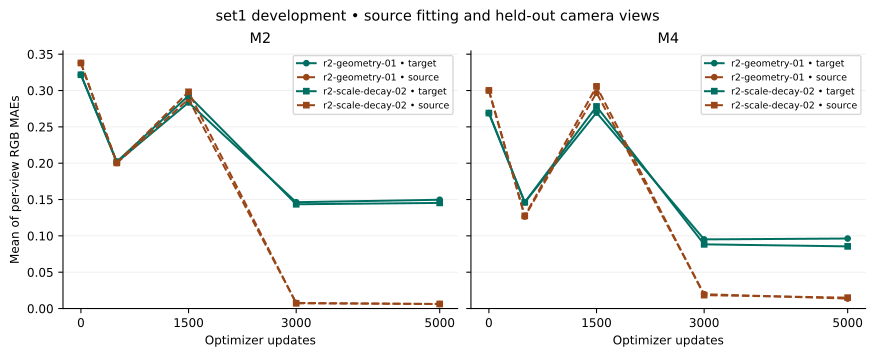

Source data for this figure (header and first rows):
object_id, condition, role, recipe_id, recipe_sha256, appearance, step, view_role, status, V, E, V_minus_E, Y, rgb_mae_sum, MAE, Y_over_E, macro_view_MAE, defined_views, scheduled_views, checkpoint_sha256, gaussians, phase, endpoint_role, reason
scene_057_offset_bell_cage, M4, synthetic_control, r2-geometry-01, 2572e6d6d8e257d530bf0b21b586baa979cb83c1…, old, , target, measured, 393216, 393216, 0, 34022, 6901, 0.01755, 0.08652, 0.01755, 6, 6, , , , , 
scene_057_offset_bell_cage, M4, synthetic_control, r2-geometry-01, 2572e6d6d8e257d530bf0b21b586baa979cb83c1…, mean_color, , target, measured, 393216, 393216, 0, 309550, 50435, 0.1283, 0.7872, 0.1283, 6, 6, , , , , 
scene_057_offset_bell_cage, M4, synthetic_control, r2-geometry-01, 2572e6d6d8e257d530bf0b21b586baa979cb83c1…, nearest_axis_copy, , target, measured, 393216, 393216, 0, 35668, 8311, 0.02114, 0.09071, 0.02114, 6, 6, , , , , 
scene_057_offset_bell_cage, M4, synthetic_control, r2-geometry-01, 2572e6d6d8e257d530bf0b21b586baa979cb83c1…, old, , source, measured, 262144, 262144, 0, 10821, 2402, 0.009163, 0.04128, 0.009163, 4, 4, , , , , 
scene_057_offset_bell_cage, M4, synthetic_control, r2-geometry-01, 2572e6d6d8e257d530bf0b21b586baa979cb83c1…, recovery, 0, source, measured, 262144, 262144, 0, 260601, 138063, 0.5267, 0.9941, 0.5267, 4, 4, 3f2e1b84279c50967b12a9f95cf58d08130e6489…, 66, initial, development_or_control_curve, 
scene_057_offset_bell_cage, M4, synthetic_control, r2-geometry-01, 2572e6d6d8e257d530bf0b21b586baa979cb83c1…, recovery, 0, target, measured, 393216, 393216, 0, 390930, 205845, 0.5235, 0.9942, 0.5235, 6, 6, 3f2e1b84279c50967b12a9f95cf58d08130e6489…, 66, initial, development_or_control_curve, 
scene_057_offset_bell_cage, M4, synthetic_control, r2-geometry-01, 2572e6d6d8e257d530bf0b21b586baa979cb83c1…, recovery, 500, source, measured, 262144, 262144, 0, 194951, 38789, 0.148, 0.7437, 0.148, 4, 4, 3d57633d3519549aca131a3ab79719d552feea86…, 129, refinement, development_or_control_curve, 
scene_057_offset_bell_cage, M4, synthetic_control, r2-geometry-01, 2572e6d6d8e257d530bf0b21b586baa979cb83c1…, recovery, 500, target, measured, 393216, 393216, 0, 296017, 58363, 0.1484, 0.7528, 0.1484, 6, 6, 3d57633d3519549aca131a3ab79719d552feea86…, 129, refinement, development_or_control_curve, 
scene_057_offset_bell_cage, M4, synthetic_control, r2-geometry-01, 2572e6d6d8e257d530bf0b21b586baa979cb83c1…, recovery, 1500, source, measured, 262144, 262144, 0, 260388, 108264, 0.413, 0.9933, 0.413, 4, 4, 14fae0399fd7ec97dbb5853a83bd956e71ad5bee…, 8168, refinement, development_or_control_curve, 
scene_057_offset_bell_cage, M4, synthetic_control, r2-geometry-01, 2572e6d6d8e257d530bf0b21b586baa979cb83c1…, recovery, 1500, target, measured, 393216, 393216, 0, 390532, 161637, 0.4111, 0.9932, 0.4111, 6, 6, 14fae0399fd7ec97dbb5853a83bd956e71ad5bee…, 8168, refinement, development_or_control_curve, 
scene_057_offset_bell_cage, M4, synthetic_control, r2-geometry-01, 2572e6d6d8e257d530bf0b21b586baa979cb83c1…, recovery, 3000, source, measured, 262144, 262144, 0, 18144, 4615, 0.01761, 0.06921, 0.01761, 4, 4, 55fbae8b43dc5867190b001018967c68a008c2f2…, 18202, fixed_topology, development_or_control_curve, 
scene_057_offset_bell_cage, M4, synthetic_control, r2-geometry-01, 2572e6d6d8e257d530bf0b21b586baa979cb83c1…, recovery, 3000, target, measured, 393216, 393216, 0, 107734, 20566, 0.0523, 0.274, 0.0523, 6, 6, 55fbae8b43dc5867190b001018967c68a008c2f2…, 18202, fixed_topology, development_or_control_curve, 
scene_057_offset_bell_cage, M4, synthetic_control, r2-geometry-01, 2572e6d6d8e257d530bf0b21b586baa979cb83c1…, recovery, 5000, source, measured, 262144, 262144, 0, 421, 679.1, 0.002591, 0.001606, 0.002591, 4, 4, f3e9705e544be66973d825cc7f8ca07d838ee451…, 18202, fixed_topology, development_or_control_curve, 
scene_057_offset_bell_cage, M4, synthetic_control, r2-geometry-01, 2572e6d6d8e257d530bf0b21b586baa979cb83c1…, recovery, 5000, target, measured, 393216, 393216, 0, 66744, 13507, 0.03435, 0.1697, 0.03435, 6, 6, f3e9705e544be66973d825cc7f8ca07d838ee451…, 18202, fixed_topology, development_or_control_curve, 
set1, M2, development_selection, r2-geometry-01, 2572e6d6d8e257d530bf0b21b586baa979cb83c1…, old, , target, measured, 393216, 393216, 0, 352553, 102346, 0.2603, 0.8966, 0.2603, 6, 6, , , , , 
set1, M2, development_selection, r2-geometry-01, 2572e6d6d8e257d530bf0b21b586baa979cb83c1…, mean_color, , target, measured, 393216, 393216, 0, 379407, 98318, 0.25, 0.9649, 0.25, 6, 6, , , , , 
set1, M2, development_selection, r2-geometry-01, 2572e6d6d8e257d530bf0b21b586baa979cb83c1…, nearest_axis_copy, , target, measured, 393216, 393216, 0, 221836, 67434, 0.1715, 0.5642, 0.1715, 6, 6, , , , , 
set1, M2, development_selection, r2-geometry-01, 2572e6d6d8e257d530bf0b21b586baa979cb83c1…, old, , source, measured, 131072, 131072, 0, 60125, 9774, 0.07457, 0.4587, 0.07457, 2, 2, , , , , 
set1, M2, development_selection, r2-geometry-01, 2572e6d6d8e257d530bf0b21b586baa979cb83c1…, recovery, 0, source, measured, 131072, 131072, 0, 117460, 44284, 0.3379, 0.8961, 0.3379, 2, 2, ecfd6a7f60defd63dde75039f5ebef5d0ce5c2ee…, 52, initial, development_or_control_curve, 
set1, M2, development_selection, r2-geometry-01, 2572e6d6d8e257d530bf0b21b586baa979cb83c1…, recovery, 0, target, measured, 393216, 393216, 0, 339895, 126478, 0.3217, 0.8644, 0.3217, 6, 6, ecfd6a7f60defd63dde75039f5ebef5d0ce5c2ee…, 52, initial, development_or_control_curve, 
set1, M2, development_selection, r2-geometry-01, 2572e6d6d8e257d530bf0b21b586baa979cb83c1…, recovery, 500, source, measured, 131072, 131072, 0, 94741, 26245, 0.2002, 0.7228, 0.2002, 2, 2, afbf5f817605e7a2efb4f5c7acbfdb8ce0094e5f…, 104, refinement, development_or_control_curve, 
set1, M2, development_selection, r2-geometry-01, 2572e6d6d8e257d530bf0b21b586baa979cb83c1…, recovery, 500, target, measured, 393216, 393216, 0, 292859, 79128, 0.2012, 0.7448, 0.2012, 6, 6, afbf5f817605e7a2efb4f5c7acbfdb8ce0094e5f…, 104, refinement, development_or_control_curve, 
set1, M2, development_selection, r2-geometry-01, 2572e6d6d8e257d530bf0b21b586baa979cb83c1…, recovery, 1500, source, measured, 131072, 131072, 0, 117971, 37759, 0.2881, 0.9, 0.2881, 2, 2, 0e27cce44cc64b42b77b60eafdfa879d89190619…, 14511, refinement, development_or_control_curve, 
set1, M2, development_selection, r2-geometry-01, 2572e6d6d8e257d530bf0b21b586baa979cb83c1…, recovery, 1500, target, measured, 393216, 393216, 0, 351111, 111483, 0.2835, 0.8929, 0.2835, 6, 6, 0e27cce44cc64b42b77b60eafdfa879d89190619…, 14511, refinement, development_or_control_curve, 
set1, M2, development_selection, r2-geometry-01, 2572e6d6d8e257d530bf0b21b586baa979cb83c1…, recovery, 3000, source, measured, 131072, 131072, 0, 1228, 1006, 0.007674, 0.009369, 0.007674, 2, 2, c9a34a38ebc4a46c2f3c068b7898812058dd986c…, 20000, fixed_topology, development_or_control_curve, 
set1, M2, development_selection, r2-geometry-01, 2572e6d6d8e257d530bf0b21b586baa979cb83c1…, recovery, 3000, target, measured, 393216, 393216, 0, 210215, 57535, 0.1463, 0.5346, 0.1463, 6, 6, c9a34a38ebc4a46c2f3c068b7898812058dd986c…, 20000, fixed_topology, development_or_control_curve, 
set1, M2, development_selection, r2-geometry-01, 2572e6d6d8e257d530bf0b21b586baa979cb83c1…, recovery, 5000, source, measured, 131072, 131072, 0, 789, 809.9, 0.006179, 0.00602, 0.006179, 2, 2, 0b9531a43b3b3072e2fe9ad5872c9b0d23e13f29…, 20000, fixed_topology, development_or_control_curve, 
set1, M2, development_selection, r2-geometry-01, 2572e6d6d8e257d530bf0b21b586baa979cb83c1…, recovery, 5000, target, measured, 393216, 393216, 0, 215557, 58858, 0.1497, 0.5482, 0.1497, 6, 6, 0b9531a43b3b3072e2fe9ad5872c9b0d23e13f29…, 20000, fixed_topology, development_or_control_curve, 
set1, M4, development_selection, r2-geometry-01, 2572e6d6d8e257d530bf0b21b586baa979cb83c1…, old, , target, measured, 393216, 393216, 0, 344182, 80103, 0.2037, 0.8753, 0.2037, 6, 6, , , , , 
set1, M4, development_selection, r2-geometry-01, 2572e6d6d8e257d530bf0b21b586baa979cb83c1…, mean_color, , target, measured, 393216, 393216, 0, 381070, 101064, 0.257, 0.9691, 0.257, 6, 6, , , , , 
set1, M4, development_selection, r2-geometry-01, 2572e6d6d8e257d530bf0b21b586baa979cb83c1…, nearest_axis_copy, , target, measured, 393216, 393216, 0, 227571, 67284, 0.1711, 0.5787, 0.1711, 6, 6, , , , , 
set1, M4, development_selection, r2-geometry-01, 2572e6d6d8e257d530bf0b21b586baa979cb83c1…, old, , source, measured, 262144, 262144, 0, 165864, 26743, 0.102, 0.6327, 0.102, 4, 4, , , , , 
set1, M4, development_selection, r2-geometry-01, 2572e6d6d8e257d530bf0b21b586baa979cb83c1…, recovery, 0, source, measured, 262144, 262144, 0, 234246, 78675, 0.3001, 0.8936, 0.3001, 4, 4, 6e5b24a639739920ec9f1d6b8a2c26b0054dab01…, 271, initial, development_or_control_curve, 
set1, M4, development_selection, r2-geometry-01, 2572e6d6d8e257d530bf0b21b586baa979cb83c1…, recovery, 0, target, measured, 393216, 393216, 0, 327058, 105755, 0.2689, 0.8318, 0.2689, 6, 6, 6e5b24a639739920ec9f1d6b8a2c26b0054dab01…, 271, initial, development_or_control_curve, 
set1, M4, development_selection, r2-geometry-01, 2572e6d6d8e257d530bf0b21b586baa979cb83c1…, recovery, 500, source, measured, 262144, 262144, 0, 173829, 33167, 0.1265, 0.6631, 0.1265, 4, 4, 5a3e1caf89dceeabb7396d632adb9611b488d8e9…, 528, refinement, development_or_control_curve, 
set1, M4, development_selection, r2-geometry-01, 2572e6d6d8e257d530bf0b21b586baa979cb83c1…, recovery, 500, target, measured, 393216, 393216, 0, 263235, 57500, 0.1462, 0.6694, 0.1462, 6, 6, 5a3e1caf89dceeabb7396d632adb9611b488d8e9…, 528, refinement, development_or_control_curve, 
set1, M4, development_selection, r2-geometry-01, 2572e6d6d8e257d530bf0b21b586baa979cb83c1…, recovery, 1500, source, measured, 262144, 262144, 0, 232573, 77830, 0.2969, 0.8872, 0.2969, 4, 4, 1749de441015004640545a144729a7e0dc283e71…, 20000, refinement, development_or_control_curve, 
set1, M4, development_selection, r2-geometry-01, 2572e6d6d8e257d530bf0b21b586baa979cb83c1…, recovery, 1500, target, measured, 393216, 393216, 0, 333936, 106000, 0.2696, 0.8492, 0.2696, 6, 6, 1749de441015004640545a144729a7e0dc283e71…, 20000, refinement, development_or_control_curve, 
set1, M4, development_selection, r2-geometry-01, 2572e6d6d8e257d530bf0b21b586baa979cb83c1…, recovery, 3000, source, measured, 262144, 262144, 0, 15646, 5167, 0.01971, 0.05968, 0.01971, 4, 4, ccf160e2a55d8b4846cbfa78d306c3f3df025638…, 20000, fixed_topology, development_or_control_curve, 
set1, M4, development_selection, r2-geometry-01, 2572e6d6d8e257d530bf0b21b586baa979cb83c1…, recovery, 3000, target, measured, 393216, 393216, 0, 137562, 37410, 0.09514, 0.3498, 0.09514, 6, 6, ccf160e2a55d8b4846cbfa78d306c3f3df025638…, 20000, fixed_topology, development_or_control_curve, 
set1, M4, development_selection, r2-geometry-01, 2572e6d6d8e257d530bf0b21b586baa979cb83c1…, recovery, 5000, source, measured, 262144, 262144, 0, 9596, 3590, 0.01369, 0.03661, 0.01369, 4, 4, 7d9fb039f1fc01153eda025f4f6e000d6e423dcf…, 20000, fixed_topology, development_or_control_curve, 
set1, M4, development_selection, r2-geometry-01, 2572e6d6d8e257d530bf0b21b586baa979cb83c1…, recovery, 5000, target, measured, 393216, 393216, 0, 145847, 37881, 0.09634, 0.3709, 0.09634, 6, 6, 7d9fb039f1fc01153eda025f4f6e000d6e423dcf…, 20000, fixed_topology, development_or_control_curve, 
scene_057_offset_bell_cage, M4, synthetic_control, r2-scale-decay-02, 57730c706aaaa2f88c7f39ff179ba04ff971f31e…, old, , target, measured, 393216, 393216, 0, 34022, 6901, 0.01755, 0.08652, 0.01755, 6, 6, , , , , 
scene_057_offset_bell_cage, M4, synthetic_control, r2-scale-decay-02, 57730c706aaaa2f88c7f39ff179ba04ff971f31e…, mean_color, , target, measured, 393216, 393216, 0, 309550, 50435, 0.1283, 0.7872, 0.1283, 6, 6, , , , , 
scene_057_offset_bell_cage, M4, synthetic_control, r2-scale-decay-02, 57730c706aaaa2f88c7f39ff179ba04ff971f31e…, nearest_axis_copy, , target, measured, 393216, 393216, 0, 35668, 8311, 0.02114, 0.09071, 0.02114, 6, 6, , , , , 
scene_057_offset_bell_cage, M4, synthetic_control, r2-scale-decay-02, 57730c706aaaa2f88c7f39ff179ba04ff971f31e…, old, , source, measured, 262144, 262144, 0, 10821, 2402, 0.009163, 0.04128, 0.009163, 4, 4, , , , , 
scene_057_offset_bell_cage, M4, synthetic_control, r2-scale-decay-02, 57730c706aaaa2f88c7f39ff179ba04ff971f31e…, recovery, 0, source, measured, 262144, 262144, 0, 260601, 138063, 0.5267, 0.9941, 0.5267, 4, 4, a295afeeb530c539c6677d09aee0d4429744a2e2…, 66, initial, development_or_control_curve, 
scene_057_offset_bell_cage, M4, synthetic_control, r2-scale-decay-02, 57730c706aaaa2f88c7f39ff179ba04ff971f31e…, recovery, 0, target, measured, 393216, 393216, 0, 390930, 205845, 0.5235, 0.9942, 0.5235, 6, 6, a295afeeb530c539c6677d09aee0d4429744a2e2…, 66, initial, development_or_control_curve, 
scene_057_offset_bell_cage, M4, synthetic_control, r2-scale-decay-02, 57730c706aaaa2f88c7f39ff179ba04ff971f31e…, recovery, 500, source, measured, 262144, 262144, 0, 193997, 43673, 0.1666, 0.74, 0.1666, 4, 4, 969c7fdd31b616c461c63130bb6a66520847e839…, 130, refinement, development_or_control_curve, 
scene_057_offset_bell_cage, M4, synthetic_control, r2-scale-decay-02, 57730c706aaaa2f88c7f39ff179ba04ff971f31e…, recovery, 500, target, measured, 393216, 393216, 0, 293832, 66272, 0.1685, 0.7473, 0.1685, 6, 6, 969c7fdd31b616c461c63130bb6a66520847e839…, 130, refinement, development_or_control_curve, 
scene_057_offset_bell_cage, M4, synthetic_control, r2-scale-decay-02, 57730c706aaaa2f88c7f39ff179ba04ff971f31e…, recovery, 1500, source, measured, 262144, 262144, 0, 260605, 112586, 0.4295, 0.9941, 0.4295, 4, 4, 7bf42be637251896e73998403136dbc0c20d6d1d…, 8459, refinement, development_or_control_curve, 
scene_057_offset_bell_cage, M4, synthetic_control, r2-scale-decay-02, 57730c706aaaa2f88c7f39ff179ba04ff971f31e…, recovery, 1500, target, measured, 393216, 393216, 0, 390834, 168057, 0.4274, 0.9939, 0.4274, 6, 6, 7bf42be637251896e73998403136dbc0c20d6d1d…, 8459, refinement, development_or_control_curve, 
scene_057_offset_bell_cage, M4, synthetic_control, r2-scale-decay-02, 57730c706aaaa2f88c7f39ff179ba04ff971f31e…, recovery, 3000, source, measured, 262144, 262144, 0, 2090, 1302, 0.004968, 0.007973, 0.004968, 4, 4, ae8e53941d7b1075553202cc9b26d3fee2beaca9…, 18508, fixed_topology, development_or_control_curve, 
scene_057_offset_bell_cage, M4, synthetic_control, r2-scale-decay-02, 57730c706aaaa2f88c7f39ff179ba04ff971f31e…, recovery, 3000, target, measured, 393216, 393216, 0, 19362, 5909, 0.01503, 0.04924, 0.01503, 6, 6, ae8e53941d7b1075553202cc9b26d3fee2beaca9…, 18508, fixed_topology, development_or_control_curve, 
scene_057_offset_bell_cage, M4, synthetic_control, r2-scale-decay-02, 57730c706aaaa2f88c7f39ff179ba04ff971f31e…, recovery, 5000, source, measured, 262144, 262144, 0, 14, 399.8, 0.001525, 5.340576171875e-05, 0.001525, 4, 4, 3653b4305a62658d208eb85b57883316343f4fa8…, 18508, fixed_topology, development_or_control_curve, 
scene_057_offset_bell_cage, M4, synthetic_control, r2-scale-decay-02, 57730c706aaaa2f88c7f39ff179ba04ff971f31e…, recovery, 5000, target, measured, 393216, 393216, 0, 15065, 4396, 0.01118, 0.03831, 0.01118, 6, 6, 3653b4305a62658d208eb85b57883316343f4fa8…, 18508, fixed_topology, development_or_control_curve, 
set1, M2, development_selection, r2-scale-decay-02, 57730c706aaaa2f88c7f39ff179ba04ff971f31e…, old, , target, measured, 393216, 393216, 0, 352553, 102346, 0.2603, 0.8966, 0.2603, 6, 6, , , , , 
set1, M2, development_selection, r2-scale-decay-02, 57730c706aaaa2f88c7f39ff179ba04ff971f31e…, mean_color, , target, measured, 393216, 393216, 0, 379407, 98318, 0.25, 0.9649, 0.25, 6, 6, , , , , 
set1, M2, development_selection, r2-scale-decay-02, 57730c706aaaa2f88c7f39ff179ba04ff971f31e…, nearest_axis_copy, , target, measured, 393216, 393216, 0, 221836, 67434, 0.1715, 0.5642, 0.1715, 6, 6, , , , , 
set1, M2, development_selection, r2-scale-decay-02, 57730c706aaaa2f88c7f39ff179ba04ff971f31e…, old, , source, measured, 131072, 131072, 0, 60125, 9774, 0.07457, 0.4587, 0.07457, 2, 2, , , , , 
... 36 more rows
